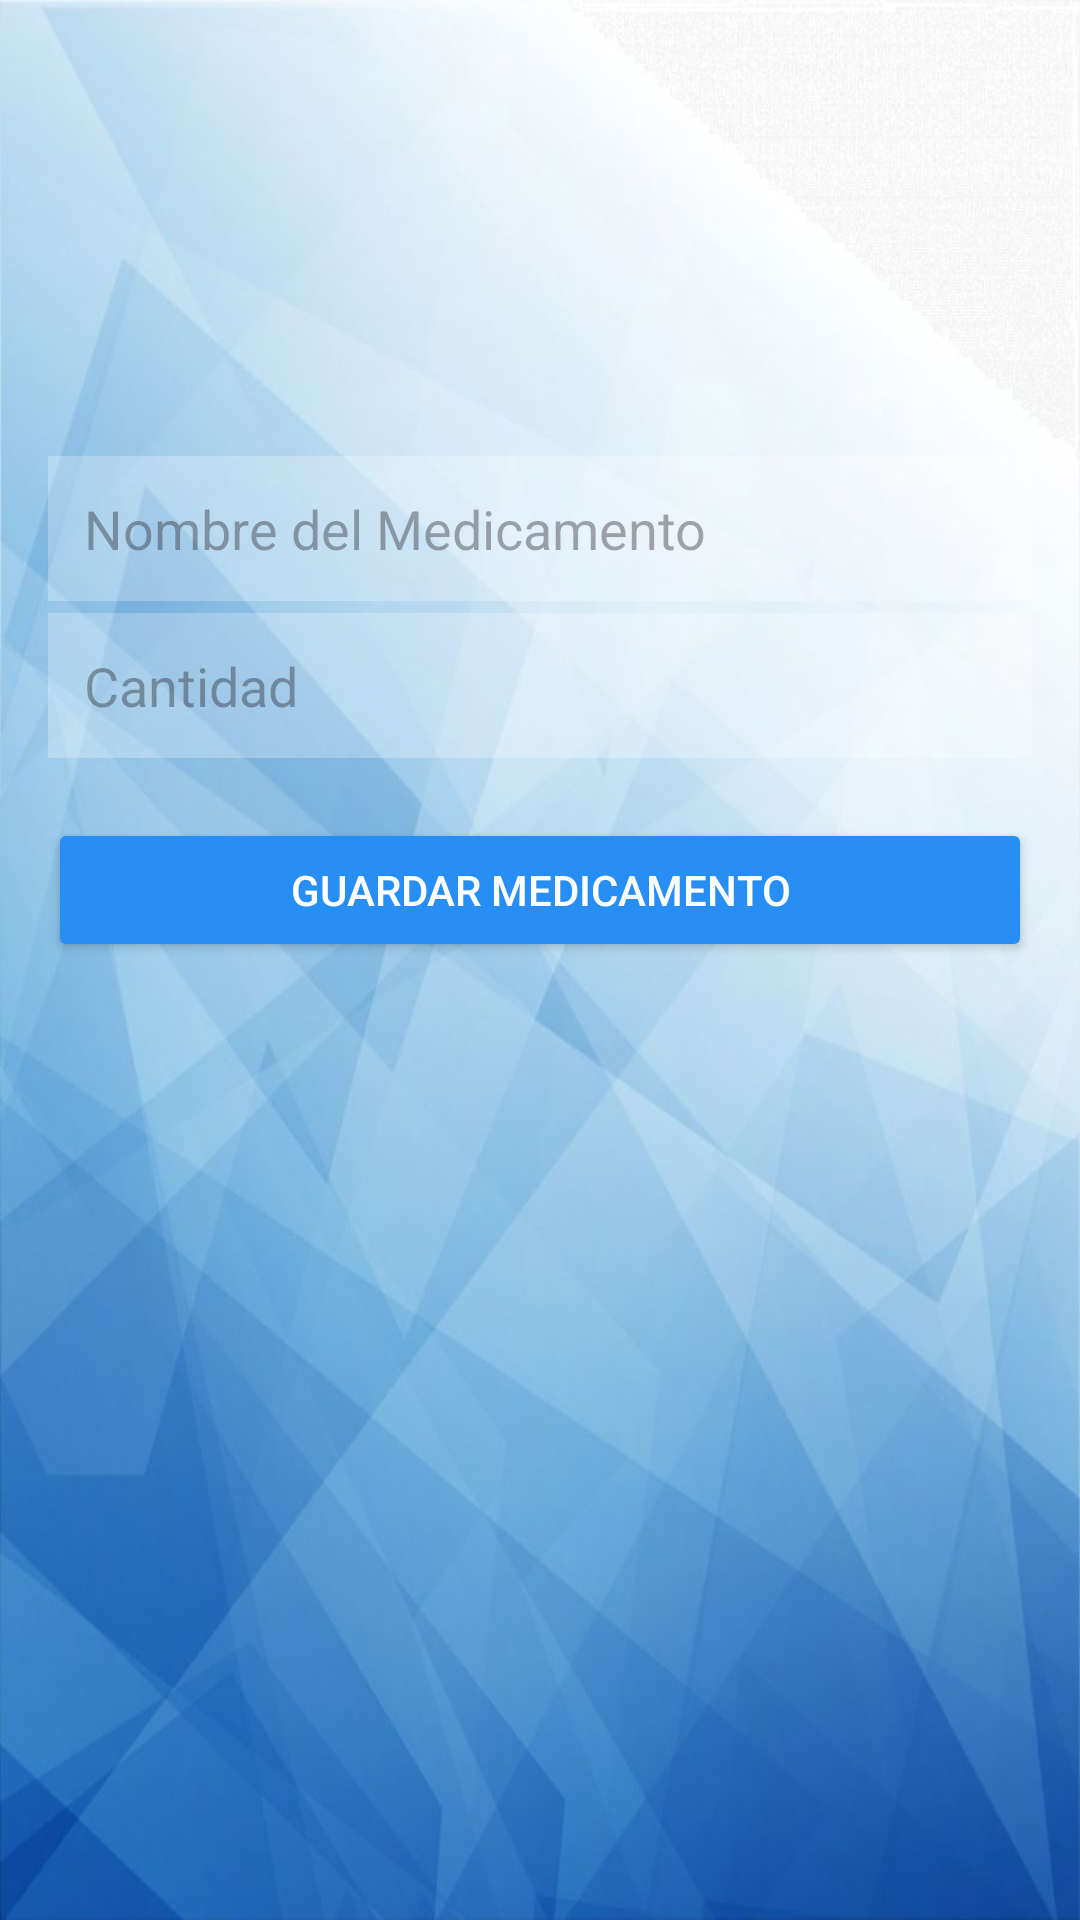

Layout XML and referenced resources for this Android screen:
<!-- AndroidManifest.xml: application theme Theme.AppTuHoraSalud -->
<!-- res/layout/activity_insert_medicine.xml -->
<?xml version="1.0" encoding="utf-8"?>
<ScrollView xmlns:android="http://schemas.android.com/apk/res/android"
    android:id="@+id/scrollInsertMedicine"
    android:layout_width="match_parent"
    android:layout_height="match_parent"
    android:background="@drawable/fondo3">

    <LinearLayout
        android:id="@+id/layoutFormulario"
        android:layout_width="match_parent"
        android:layout_height="wrap_content"
        android:orientation="vertical"
        android:padding="16dp">

        <ImageView
            android:id="@+id/imgMedicine"
            android:layout_width="120dp"
            android:layout_height="120dp"
            android:layout_gravity="center"
            android:layout_marginBottom="16dp"
            android:contentDescription="Icono de medicina"
            android:src="@drawable/usuario" />

        <EditText
            android:id="@+id/inputMedicineName"
            android:layout_width="match_parent"
            android:layout_height="wrap_content"
            android:layout_marginBottom="4dp"
            android:background="#40FFFFFF"
            android:hint="Nombre del Medicamento"
            android:inputType="textPersonName"
            android:minHeight="48dp"
            android:padding="12dp" />

        <EditText
            android:id="@+id/inputQuantity"
            android:layout_width="match_parent"
            android:layout_height="wrap_content"
            android:layout_marginBottom="4dp"
            android:background="#40FFFFFF"
            android:hint="Cantidad"
            android:inputType="number"
            android:minHeight="48dp"
            android:padding="12dp" />

        <Button
            android:id="@+id/btnSaveMedicine"
            android:layout_width="match_parent"
            android:layout_height="wrap_content"
            android:layout_marginTop="16dp"
            android:backgroundTint="#278EF5"
            android:minHeight="48dp"
            android:padding="12dp"
            android:text="Guardar Medicamento"
            android:textColor="#FFFFFF" />

    </LinearLayout>
</ScrollView>
<!-- resources referenced by this layout -->
<resources>
  <!-- drawable fondo3: jpg bitmap (drawable, 45057 bytes) -->
  <style name="Theme.AppTuHoraSalud" parent="Base.Theme.AppTuHoraSalud" />
  <style name="Base.Theme.AppTuHoraSalud" parent="Theme.Material3.DayNight.NoActionBar">
          
          
      </style>
</resources>
